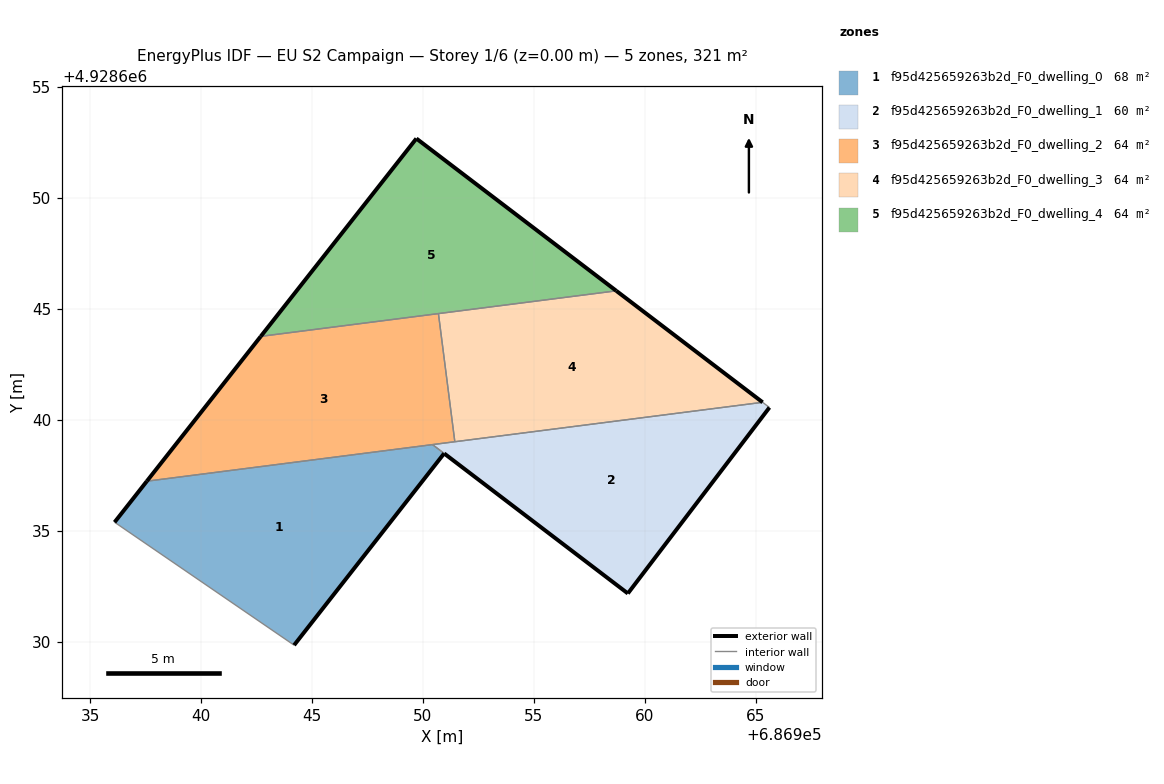
=== STOREY PLAN SPEC (per zone: floor XY polygon, exterior-wall plan segments, windows/doors) ===
zone 1: f95d425659263b2d_F0_dwelling_0  (68.1 m²)
  floor: (686944.20, 4928629.85) (686950.96, 4928638.49) (686950.43, 4928638.89) (686937.56, 4928637.24) (686936.11, 4928635.39)
  exterior wall: (686936.11, 4928635.39) – (686937.56, 4928637.24)  [2.4 m]
  exterior wall: (686950.96, 4928638.49) – (686944.20, 4928629.85)  [11.0 m]
  interior walls: 3
zone 2: f95d425659263b2d_F0_dwelling_1  (60.3 m²)
  floor: (686959.24, 4928632.18) (686965.62, 4928640.56) (686965.31, 4928640.79) (686950.43, 4928638.89)
  exterior wall: (686959.24, 4928632.18) – (686950.96, 4928638.49)  [10.4 m]
  exterior wall: (686965.62, 4928640.56) – (686959.24, 4928632.18)  [10.5 m]
  interior walls: 4
zone 3: f95d425659263b2d_F0_dwelling_2  (64.2 m²)
  floor: (686951.44, 4928639.02) (686950.70, 4928644.79) (686942.69, 4928643.76) (686937.56, 4928637.24)
  exterior wall: (686937.56, 4928637.24) – (686942.69, 4928643.76)  [8.3 m]
  interior walls: 4
zone 4: f95d425659263b2d_F0_dwelling_3  (64.2 m²)
  floor: (686965.31, 4928640.79) (686958.71, 4928645.82) (686950.70, 4928644.79) (686951.44, 4928639.02)
  exterior wall: (686958.71, 4928645.82) – (686965.31, 4928640.79)  [8.3 m]
  interior walls: 3
zone 5: f95d425659263b2d_F0_dwelling_4  (64.2 m²)
  floor: (686958.71, 4928645.82) (686949.71, 4928652.68) (686942.69, 4928643.76)
  exterior wall: (686949.71, 4928652.68) – (686958.71, 4928645.82)  [11.3 m]
  exterior wall: (686942.69, 4928643.76) – (686949.71, 4928652.68)  [11.3 m]
  interior walls: 2

=== DERIVED (storey summary) ===
Building: EU S2 Campaign
Storey: 1 of 6  (floor level z = 0.00 m)
Storey gross floor area: 321.1 m²
Zones on this storey: 5
  - f95d425659263b2d_F0_dwelling_0: floor 68.1 m²; exterior wall 13.3 m (40.0 m²); WWR 0.0%
  - f95d425659263b2d_F0_dwelling_1: floor 60.3 m²; exterior wall 20.9 m (62.8 m²); WWR 0.0%
  - f95d425659263b2d_F0_dwelling_2: floor 64.2 m²; exterior wall 8.3 m (24.9 m²); WWR 0.0%
  - f95d425659263b2d_F0_dwelling_3: floor 64.2 m²; exterior wall 8.3 m (24.9 m²); WWR 0.0%
  - f95d425659263b2d_F0_dwelling_4: floor 64.2 m²; exterior wall 22.7 m (68.0 m²); WWR 0.0%
Zone adjacency (shared interzone walls):
  - f95d425659263b2d_F0_dwelling_0 ↔ f95d425659263b2d_F0_dwelling_1
  - f95d425659263b2d_F0_dwelling_0 ↔ f95d425659263b2d_F0_dwelling_2
  - f95d425659263b2d_F0_dwelling_1 ↔ f95d425659263b2d_F0_dwelling_2
  - f95d425659263b2d_F0_dwelling_1 ↔ f95d425659263b2d_F0_dwelling_3
  - f95d425659263b2d_F0_dwelling_2 ↔ f95d425659263b2d_F0_dwelling_3
  - f95d425659263b2d_F0_dwelling_2 ↔ f95d425659263b2d_F0_dwelling_4
  - f95d425659263b2d_F0_dwelling_3 ↔ f95d425659263b2d_F0_dwelling_4